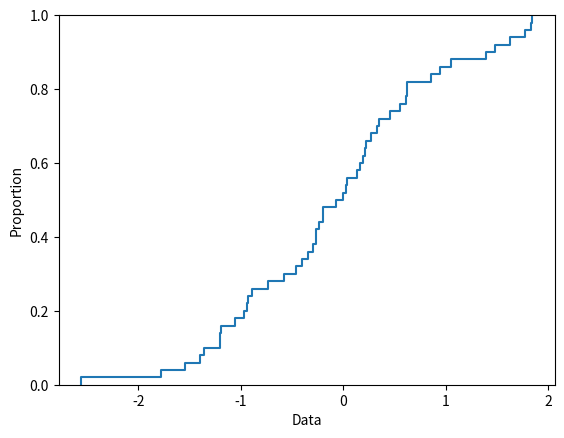

Write the Python code that produced this figure.
#!/usr/bin/env python
# -*- encoding: utf-8 -*-
'''
@File         : draw_CDF.py
@Date         : 2022/05/04 20:18:48
[redacted]
@Software     : VScode
@Description  : Draw cumulative distribution function of input data
'''

import seaborn
import numpy as np
import matplotlib.pyplot as plt

data = np.random.randn(50)
seaborn.ecdfplot(data)
plt.xlabel('Data')
plt.show()